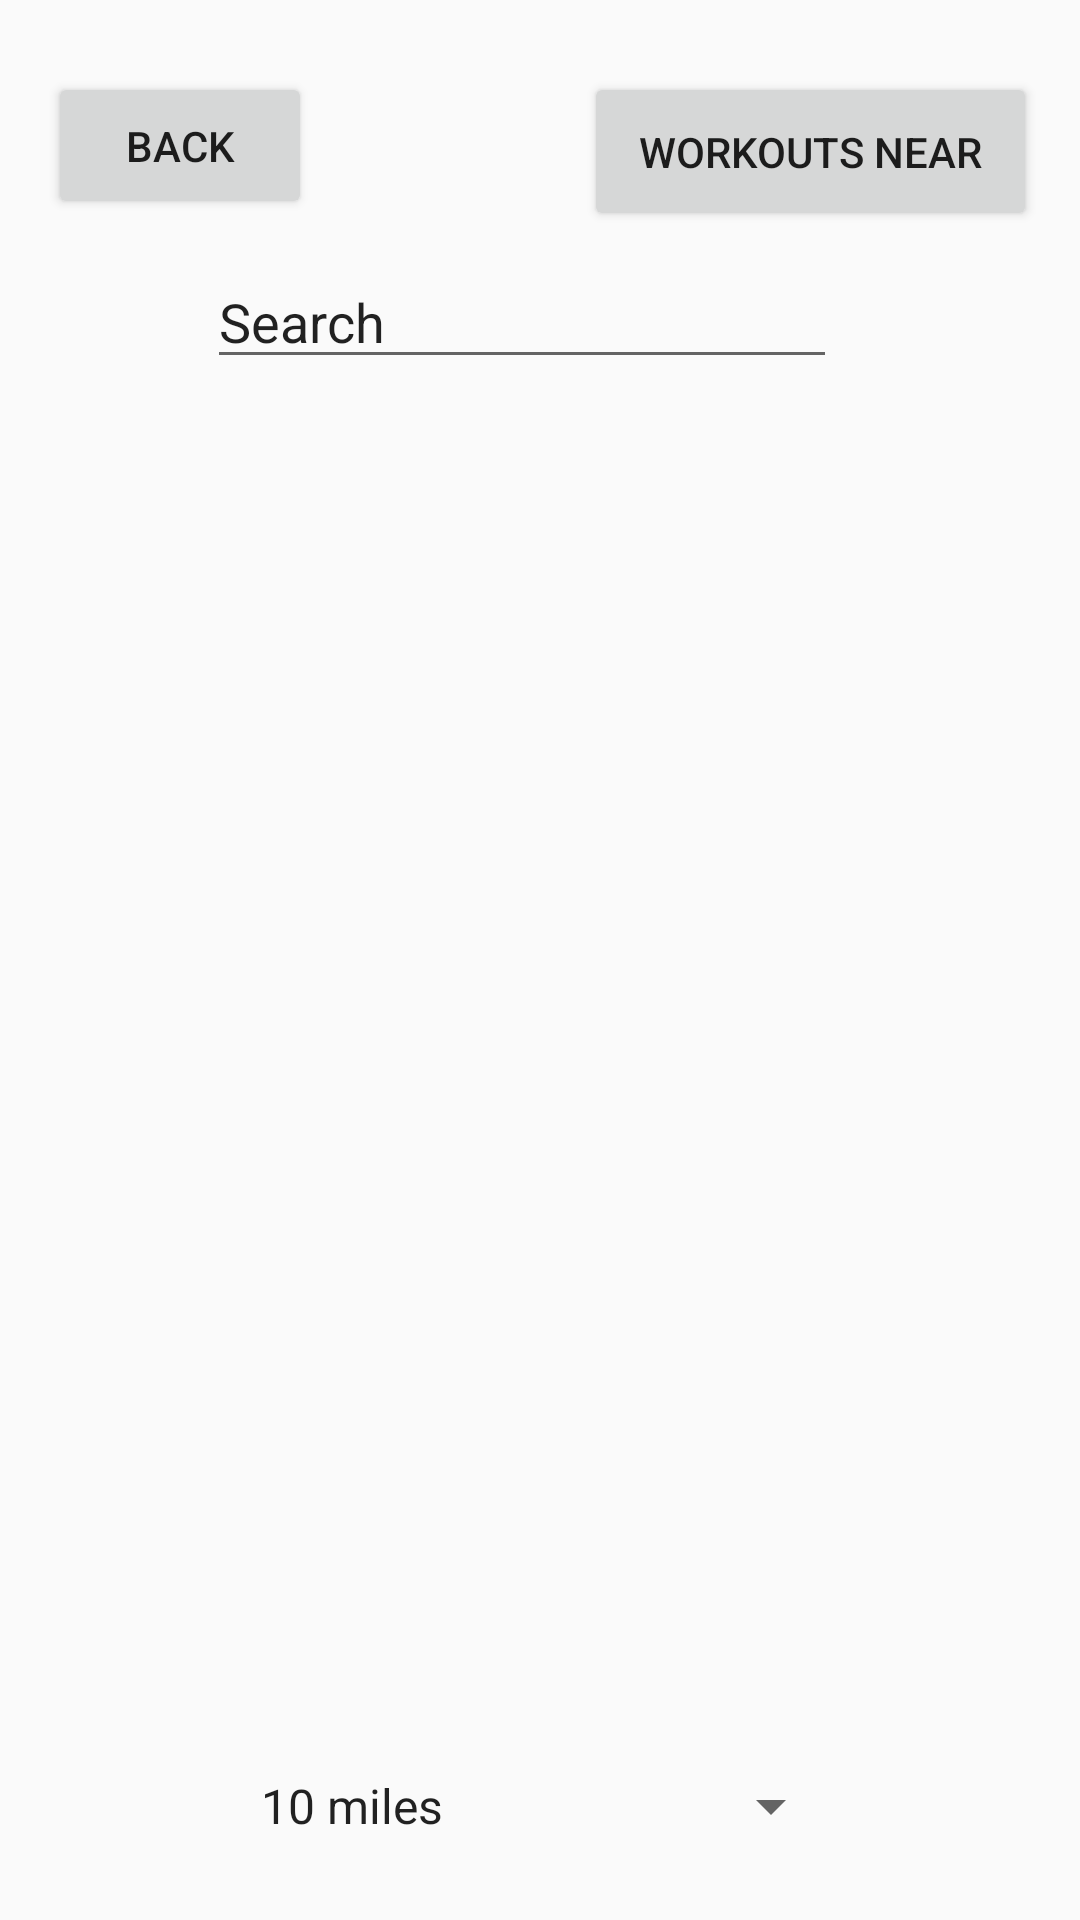

Android layout source for this screen:
<!-- AndroidManifest.xml: application theme AppTheme -->
<!-- res/layout/activity_workout_buddies_near_me.xml -->
<?xml version="1.0" encoding="utf-8"?>
<android.support.constraint.ConstraintLayout xmlns:android="http://schemas.android.com/apk/res/android"
xmlns:app="http://schemas.android.com/apk/res-auto"
xmlns:tools="http://schemas.android.com/tools"
android:layout_width="match_parent"
android:layout_height="match_parent"
tools:context=".workoutBuddiesNearMe">

<Button
    android:id="@+id/back_to_home"
    android:layout_width="wrap_content"
    android:layout_height="49dp"
    android:layout_marginStart="16dp"
    android:layout_marginTop="24dp"
    android:onClick="backToHome"
    android:text="Back"
    app:layout_constraintStart_toStartOf="parent"
    app:layout_constraintTop_toTopOf="parent"
    tools:text="@string/go_back" />

<Button
    android:id="@+id/button7"
    android:layout_width="151dp"
    android:layout_height="53dp"
    android:layout_marginTop="24dp"
    android:layout_marginBottom="100dp"
    android:onClick="toWorkoutsNearMe"
    android:text="Workouts Near"
    app:layout_constraintBottom_toBottomOf="@+id/editText2"
    app:layout_constraintEnd_toEndOf="parent"
    app:layout_constraintHorizontal_bias="0.931"
    app:layout_constraintStart_toStartOf="parent"
    app:layout_constraintTop_toTopOf="parent"
    app:layout_constraintVertical_bias="0.0" />

<EditText
    android:id="@+id/editText2"
    android:layout_width="wrap_content"
    android:layout_height="wrap_content"
    android:layout_marginTop="12dp"
    android:ems="10"
    android:inputType="textPersonName"
    android:text="Search"
    app:layout_constraintEnd_toEndOf="parent"
    app:layout_constraintHorizontal_bias="0.461"
    app:layout_constraintStart_toStartOf="parent"
    app:layout_constraintTop_toBottomOf="@+id/back_to_home" />


<Spinner
    android:id="@+id/spinner"
    android:layout_width="202dp"
    android:layout_height="44dp"
    android:layout_marginBottom="16dp"
    android:entries="@array/range_array"
    app:layout_constraintBottom_toBottomOf="parent"
    app:layout_constraintEnd_toEndOf="parent"
    app:layout_constraintStart_toStartOf="parent"
    app:layout_constraintTop_toBottomOf="@+id/editText" />
</android.support.constraint.ConstraintLayout>
<!-- resources referenced by this layout -->
<resources>
  <string-array name="range_array">
          <item>10 miles</item>
          <item>25 miles</item>
          <item>50 miles</item>
      </string-array>
  <string name="go_back">Back</string>
  <style name="AppTheme" parent="Theme.AppCompat.Light.DarkActionBar">
          
          <item name="colorPrimary">@color/colorPrimary</item>
          <item name="colorPrimaryDark">@color/colorPrimaryDark</item>
          <item name="colorAccent">@color/colorAccent</item>
      </style>
  <color name="colorPrimary">#3F51B5</color>
  <color name="colorPrimaryDark">#303F9F</color>
  <color name="colorAccent">#FF4081</color>
</resources>
